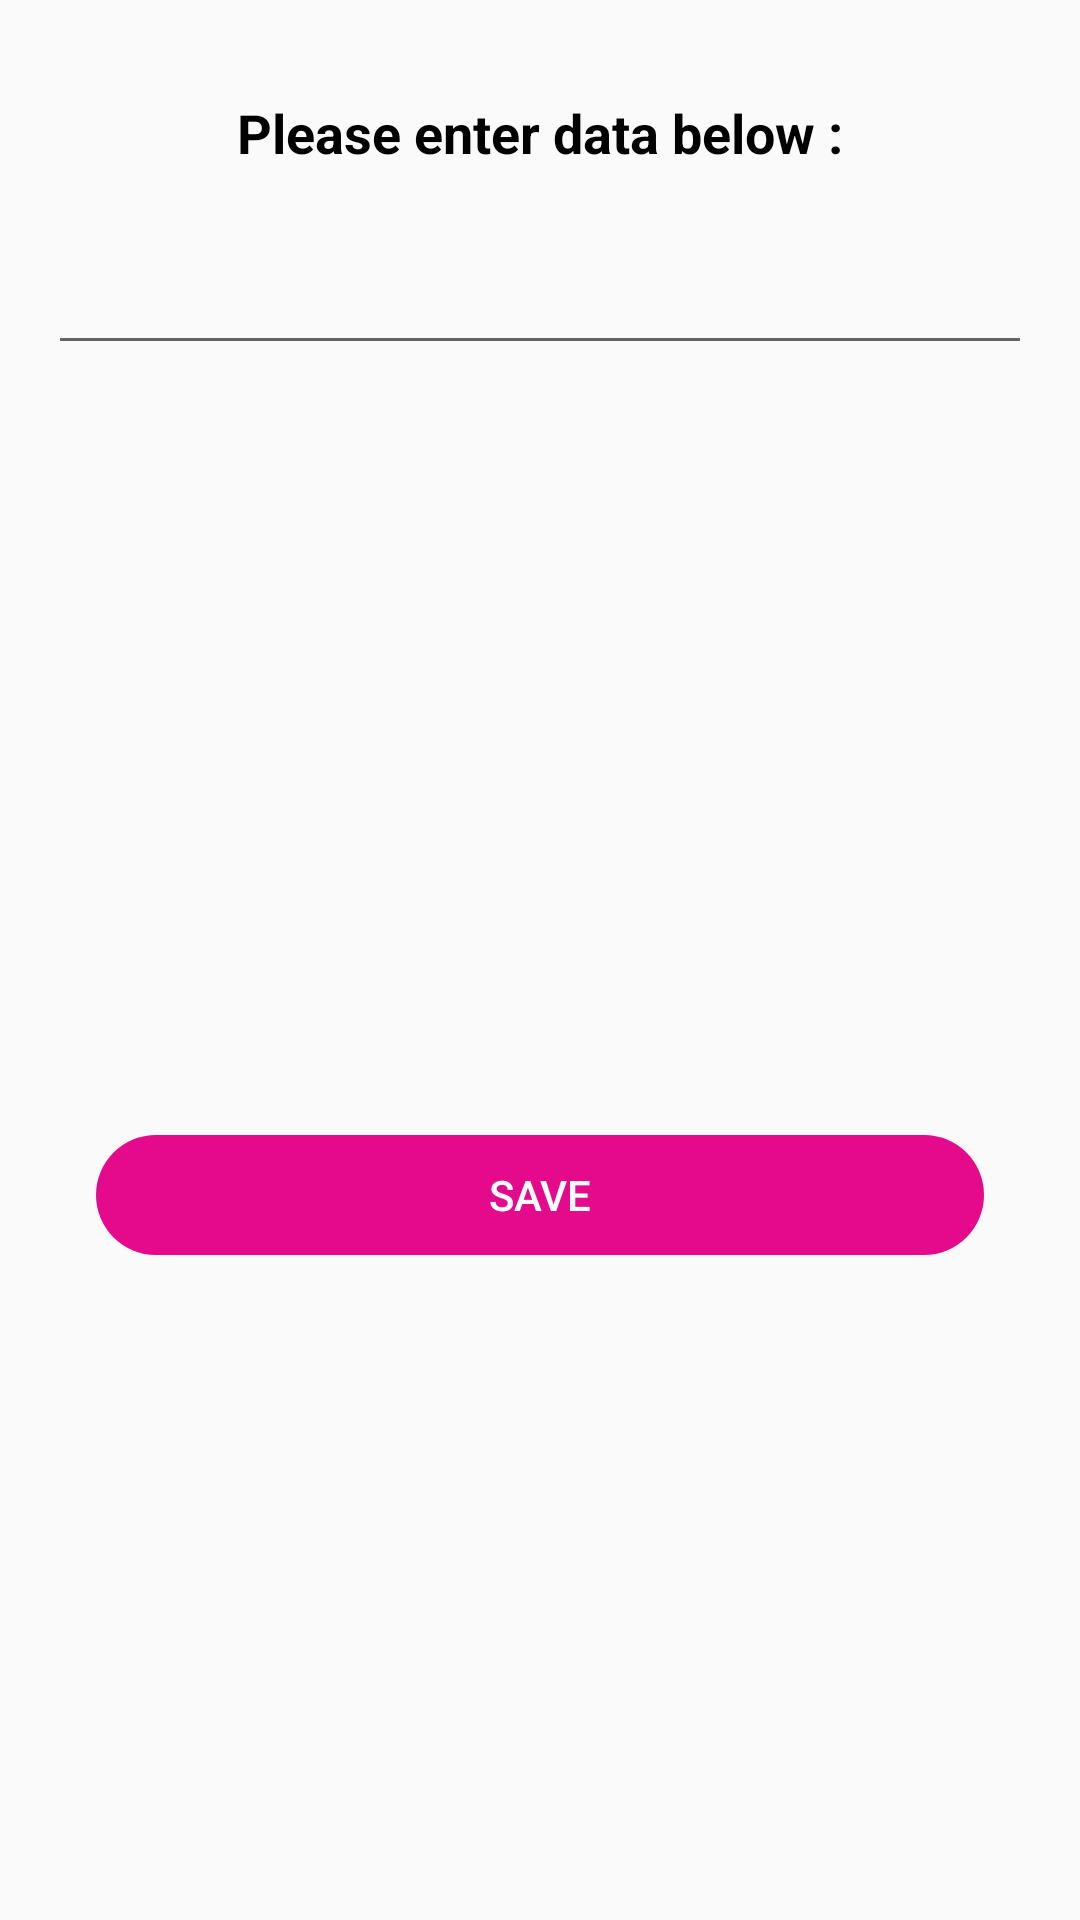

The Android layout XML behind this screen, and the referenced resources:
<!-- AndroidManifest.xml: application theme Theme.AppCompat.DayNight.NoActionBar -->
<!-- res/layout/custom_pop_up_dialog.xml -->
<?xml version="1.0" encoding="utf-8"?>
<androidx.constraintlayout.widget.ConstraintLayout
    xmlns:android="http://schemas.android.com/apk/res/android"
    android:layout_width="match_parent"
    android:layout_height="wrap_content"
    android:layout_gravity="center"
    android:layout_marginStart="32dp"
    android:layout_marginEnd="32dp"
    xmlns:app="http://schemas.android.com/apk/res-auto">

    <TextView
        android:id="@+id/titlePrompt"
        android:layout_width="match_parent"
        android:layout_height="wrap_content"
        android:text="Please enter data below :"
        android:textSize="18sp"
        android:textStyle="bold"
        android:textColor="@color/black"
        android:layout_marginTop="32dp"
        android:layout_marginEnd="16dp"
        android:layout_marginStart="16dp"
        android:gravity="center_horizontal"
        app:layout_constraintStart_toStartOf="parent"
        app:layout_constraintEnd_toEndOf="parent"
        app:layout_constraintTop_toTopOf="parent" />

    <EditText
        android:id="@+id/enteredValue"
        android:layout_width="0dp"
        android:layout_height="wrap_content"
        android:layout_marginTop="24dp"
        android:inputType="textShortMessage"
        android:maxLength="40"
        android:maxLines="1"
        app:layout_constraintStart_toStartOf="@+id/titlePrompt"
        app:layout_constraintEnd_toEndOf="@+id/titlePrompt"
        app:layout_constraintTop_toBottomOf="@+id/titlePrompt" />

    <TextView
        android:id="@+id/stringCounter"
        android:layout_width="wrap_content"
        android:layout_height="wrap_content"
        android:textColor="@color/black"
        android:layout_marginTop="16dp"
        android:layout_marginBottom="32dp"
        app:layout_constraintEnd_toEndOf="@+id/enteredValue"
        app:layout_constraintTop_toBottomOf="@+id/enteredValue" />

    <Button
        android:id="@+id/saveButton"
        style="@style/CosmoSolidHalfCircleButton"
        android:layout_width="match_parent"
        android:layout_height="wrap_content"
        android:layout_marginEnd="32dp"
        android:layout_marginStart="32dp"
        android:text="Save"
        android:layout_marginTop="24dp"
        app:layout_constraintTop_toBottomOf="@+id/stringCounter"
        app:layout_constraintStart_toStartOf="@id/enteredValue"
        app:layout_constraintEnd_toEndOf="@id/enteredValue"
        app:layout_constraintBottom_toBottomOf="parent"
        android:layout_marginBottom="24dp" />

</androidx.constraintlayout.widget.ConstraintLayout>
<!-- resources referenced by this layout -->
<resources>
  <color name="black">#FF000000</color>
  <style name="CosmoSolidHalfCircleButton" parent="@style/Widget.AppCompat.Button.Borderless">
          <item name="android:background">@drawable/selector_bg_button_round_cosmo_fill_half_circle</item>
          <item name="android:textColor">@color/white</item>
          <item name="android:gravity">center_vertical|center_horizontal</item>
          <item name="android:minHeight">40dp</item>
      </style>
  <!-- drawable selector_bg_button_round_cosmo_fill_half_circle (drawable) -->
  <?xml version="1.0" encoding="utf-8"?>
  <selector xmlns:android="http://schemas.android.com/apk/res/android">
      <item
          android:state_enabled="false"
          android:drawable="@drawable/btn_cosmo_fill_half_circle_disable" />
      <item
          android:state_pressed="true"
          android:state_enabled="true"
          android:drawable="@drawable/btn_cosmo_fill_half_circle_pressed"/>
      <item
          android:state_focused="true"
          android:state_enabled="true"
          android:drawable="@drawable/btn_cosmo_fill_half_circle"/>
      <item
          android:state_enabled="true"
          android:drawable="@drawable/btn_cosmo_fill_half_circle"/>
  </selector>
  <color name="white">#FFFFFFFF</color>
  <!-- drawable btn_cosmo_fill_half_circle_disable (drawable) -->
  <?xml version="1.0" encoding="utf-8"?>
  <shape android:shape="rectangle" xmlns:android="http://schemas.android.com/apk/res/android">
      <corners android:radius="35dp"/>
      <solid android:color="@color/cosmoButtonDisabled"/>
  </shape>
  <!-- drawable btn_cosmo_fill_half_circle_pressed (drawable) -->
  <?xml version="1.0" encoding="utf-8"?>
  <shape android:shape="rectangle" xmlns:android="http://schemas.android.com/apk/res/android">
      <corners android:radius="35dp"/>
      <solid android:color="@color/cosmoButtonPressed"/>
  </shape>
  <!-- drawable btn_cosmo_fill_half_circle (drawable) -->
  <?xml version="1.0" encoding="utf-8"?>
  <shape android:shape="rectangle" xmlns:android="http://schemas.android.com/apk/res/android">
      <corners android:radius="35dp"/>
      <solid android:color="@color/cosmo"/>
  </shape>
  <color name="cosmoButtonDisabled">#DD5EAA</color>
  <color name="cosmoButtonPressed">#C30A78</color>
  <color name="cosmo">#E5098C</color>
</resources>
